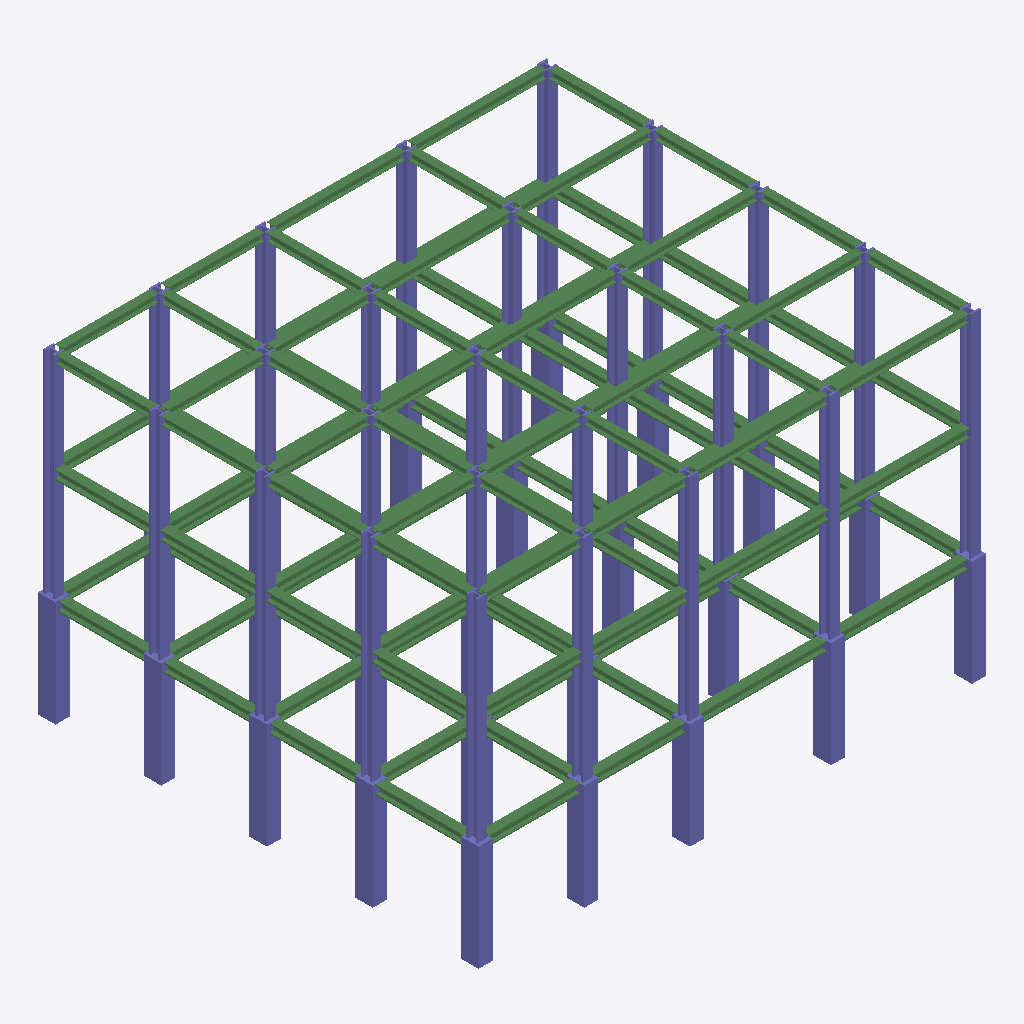
Isometric view of an IFC building model (IFC-SPF (STEP), schema IFC2X3, length unit foot), seen from the south-west, elements coloured by IFC class: 120 beams (green), 67 columns (violet).
Extent 21.9 m × 19.1 m × 13.7 m (x, y, z). Storeys (4): Cellar 1 at -4.57 m; Level 1 at 0.00 m; Level 2 at 4.88 m; Roof at 9.14 m. Elements (195): 120 IfcBeam, 75 IfcColumn.

HEADER;
FILE_DESCRIPTION(('ViewDefinition [CoordinationView_V2.0]'),'2;1');
FILE_NAME('Project Number','2022-03-14T13:45:09',(''),(''),'The EXPRESS Data Manager Version 5.02.0100.07 : 28 Aug 2013','22.0.2.392 - Exporter 22.0.2.392 - Alternate UI 22.0.2.392','');
FILE_SCHEMA(('IFC2X3'));
ENDSEC;
DATA;
#127=IFCPROJECT('3piU2sgIP858AhfEed7Yg5',#41,'Project Number',$,$,'Project Name','Project Status',(#119),#114);
#168=IFCSITE('3piU2sgIP858AhfEed7Yg7',#41,'Default',$,$,#167,$,$,.ELEMENT.,$,$,$,$,$);
#137=IFCBUILDING('3piU2sgIP858AhfEed7Yg4',#41,'',$,$,#32,$,'',.ELEMENT.,$,$,$);
#148=IFCBUILDINGSTOREY('3piU2sgIP858AhfEhOuS2T',#41,'Cellar 1',$,'Level:Story Level',#146,$,'Cellar 1',.ELEMENT.,-15.0);
#152=IFCBUILDINGSTOREY('3piU2sgIP858AhfEhOuTGM',#41,'Level 1',$,'Level:Story Level',#151,$,'Level 1',.ELEMENT.,0.0);
#158=IFCBUILDINGSTOREY('3piU2sgIP858AhfEhOuT_V',#41,'Level 2',$,'Level:Story Level',#157,$,'Level 2',.ELEMENT.,16.0);
#164=IFCBUILDINGSTOREY('3piU2sgIP858AhfEhOuVST',#41,'Roof',$,'Level:1/4" Head',#163,$,'Roof',.ELEMENT.,30.0);
#3064=IFCCOLUMN('3l18Z7iMz0M8U9usP0r$M0',#41,'Concrete-Rectangular-Column:24 x 30:287661',$,'Concrete-Rectangular-Column:24 x 30',#3063,#3058,'287661');
#2704=IFCCOLUMN('3l18Z7iMz0M8U9usP0r$Mq',#41,'Concrete-Rectangular-Column:24 x 30:287641',$,'Concrete-Rectangular-Column:24 x 30',#2703,#2698,'287641');
#2524=IFCCOLUMN('3l18Z7iMz0M8U9usP0r$MY',#41,'Concrete-Rectangular-Column:24 x 30:287631',$,'Concrete-Rectangular-Column:24 x 30',#2523,#2518,'287631');
#2884=IFCCOLUMN('3l18Z7iMz0M8U9usP0r$ME',#41,'Concrete-Rectangular-Column:24 x 30:287651',$,'Concrete-Rectangular-Column:24 x 30',#2883,#2878,'287651');
#3208=IFCCOLUMN('3l18Z7iMz0M8U9usP0r$MO',#41,'Concrete-Rectangular-Column:24 x 30:287669',$,'Concrete-Rectangular-Column:24 x 30',#3207,#3202,'287669');
#3136=IFCCOLUMN('3l18Z7iMz0M8U9usP0r$MS',#41,'Concrete-Rectangular-Column:24 x 30:287665',$,'Concrete-Rectangular-Column:24 x 30',#3135,#3130,'287665');
#3172=IFCCOLUMN('3l18Z7iMz0M8U9usP0r$MU',#41,'Concrete-Rectangular-Column:24 x 30:287667',$,'Concrete-Rectangular-Column:24 x 30',#3171,#3166,'287667');
#2335=IFCCOLUMN('3l18Z7iMz0M8U9usP0r$Me',#41,'Concrete-Rectangular-Column:24 x 30:287621',$,'Concrete-Rectangular-Column:24 x 30',#2333,#2328,'287621');
#3100=IFCCOLUMN('3l18Z7iMz0M8U9usP0r$M2',#41,'Concrete-Rectangular-Column:24 x 30:287663',$,'Concrete-Rectangular-Column:24 x 30',#3099,#3094,'287663');
#2848=IFCCOLUMN('3l18Z7iMz0M8U9usP0r$MC',#41,'Concrete-Rectangular-Column:24 x 30:287649',$,'Concrete-Rectangular-Column:24 x 30',#2847,#2842,'287649');
#2812=IFCCOLUMN('3l18Z7iMz0M8U9usP0r$Mo',#41,'Concrete-Rectangular-Column:24 x 30:287647',$,'Concrete-Rectangular-Column:24 x 30',#2811,#2806,'287647');
#1084=IFCCOLUMN('3l18Z7iMz0M8U9usP0r$R3',#41,'M_W-Wide Flange-Column:W360X634:286958',$,'M_W-Wide Flange-Column:W360X634',#1083,#1080,'286958');
#9769=IFCBEAM('3l18Z7iMz0M8U9usP0r$XQ',#41,'M_WWF-Welded Wide Flange:WWF400x362:290423',$,'M_WWF-Welded Wide Flange:WWF400x362',#9716,#9767,'290423');
#9852=IFCBEAM('3l18Z7iMz0M8U9usP0r$XK',#41,'M_WWF-Welded Wide Flange:WWF400x362:290425',$,'M_WWF-Welded Wide Flange:WWF400x362',#9799,#9850,'290425');
#911=IFCCOLUMN('3l18Z7iMz0M8U9usP0r$Rg',#41,'M_W-Wide Flange-Column:W360X634:286919',$,'M_W-Wide Flange-Column:W360X634',#910,#905,'286919');
#369=IFCCOLUMN('3l18Z7iMz0M8U9usP0ryhD',#41,'M_W-Wide Flange-Column:W360X634:285920',$,'M_W-Wide Flange-Column:W360X634',#367,#360,'285920');
#6453=IFCBEAM('3l18Z7iMz0M8U9usP0r$lq',#41,'M_WWF-Welded Wide Flange:WWF400x362:290265',$,'M_WWF-Welded Wide Flange:WWF400x362',#6400,#6451,'290265');
#561=IFCCOLUMN('3l18Z7iMz0M8U9usP0r$PQ',#41,'M_W-Wide Flange-Column:W360X634:286839',$,'M_W-Wide Flange-Column:W360X634',#560,#555,'286839');
#1189=IFCCOLUMN('3l18Z7iMz0M8U9usP0r$RP',#41,'M_W-Wide Flange-Column:W360X634:286964',$,'M_W-Wide Flange-Column:W360X634',#1188,#1183,'286964');
#6536=IFCBEAM('3l18Z7iMz0M8U9usP0r$ls',#41,'M_WWF-Welded Wide Flange:WWF400x362:290267',$,'M_WWF-Welded Wide Flange:WWF400x362',#6483,#6534,'290267');
#1154=IFCCOLUMN('3l18Z7iMz0M8U9usP0r$RV',#41,'M_W-Wide Flange-Column:W360X634:286962',$,'M_W-Wide Flange-Column:W360X634',#1153,#1148,'286962');
#1224=IFCCOLUMN('3l18Z7iMz0M8U9usP0r$RR',#41,'M_W-Wide Flange-Column:W360X634:286966',$,'M_W-Wide Flange-Column:W360X634',#1223,#1218,'286966');
#1119=IFCCOLUMN('3l18Z7iMz0M8U9usP0r$RT',#41,'M_W-Wide Flange-Column:W360X634:286960',$,'M_W-Wide Flange-Column:W360X634',#1118,#1113,'286960');
#736=IFCCOLUMN('3l18Z7iMz0M8U9usP0r$QD',#41,'M_W-Wide Flange-Column:W360X634:286880',$,'M_W-Wide Flange-Column:W360X634',#735,#730,'286880');
#2119=IFCCOLUMN('3l18Z7iMz0M8U9usP0r$UJ',#41,'M_W-Wide Flange-Column:W360X634:287166',$,'M_W-Wide Flange-Column:W360X634',#2118,#2113,'287166');
#13179=IFCBEAM('3l18Z7iMz0M8U9usP0r$Zy',#41,'M_WWF-Welded Wide Flange:WWF350x137:290513',$,'M_WWF-Welded Wide Flange:WWF350x137',#13126,#13177,'290513');
#13096=IFCBEAM('3l18Z7iMz0M8U9usP0r$ZY',#41,'M_WWF-Welded Wide Flange:WWF350x137:290511',$,'M_WWF-Welded Wide Flange:WWF350x137',#13043,#13094,'290511');
#11853=IFCBEAM('3l18Z7iMz0M8U9usP0r$YS',#41,'M_WWF-Welded Wide Flange:WWF350x137:290481',$,'M_WWF-Welded Wide Flange:WWF350x137',#11800,#11851,'290481');
#11770=IFCBEAM('3l18Z7iMz0M8U9usP0r$Y2',#41,'M_WWF-Welded Wide Flange:WWF350x137:290479',$,'M_WWF-Welded Wide Flange:WWF350x137',#11717,#11768,'290479');
#12185=IFCBEAM('3l18Z7iMz0M8U9usP0r$YK',#41,'M_WWF-Welded Wide Flange:WWF350x137:290489',$,'M_WWF-Welded Wide Flange:WWF350x137',#12132,#12183,'290489');
#12102=IFCBEAM('3l18Z7iMz0M8U9usP0r$YQ',#41,'M_WWF-Welded Wide Flange:WWF350x137:290487',$,'M_WWF-Welded Wide Flange:WWF350x137',#12049,#12100,'290487');
#12434=IFCBEAM('3l18Z7iMz0M8U9usP0r$YI',#41,'M_WWF-Welded Wide Flange:WWF350x137:290495',$,'M_WWF-Welded Wide Flange:WWF350x137',#12381,#12432,'290495');
#12517=IFCBEAM('3l18Z7iMz0M8U9usP0r$Zi',#41,'M_WWF-Welded Wide Flange:WWF350x137:290497',$,'M_WWF-Welded Wide Flange:WWF350x137',#12464,#12515,'290497');
#12766=IFCBEAM('3l18Z7iMz0M8U9usP0r$Zg',#41,'M_WWF-Welded Wide Flange:WWF350x137:290503',$,'M_WWF-Welded Wide Flange:WWF350x137',#12713,#12764,'290503');
#12849=IFCBEAM('3l18Z7iMz0M8U9usP0r$Za',#41,'M_WWF-Welded Wide Flange:WWF350x137:290505',$,'M_WWF-Welded Wide Flange:WWF350x137',#12796,#12847,'290505');
#1411=IFCCOLUMN('3l18Z7iMz0M8U9usP0r$Ux',#41,'M_W-Wide Flange-Column:W360X634:287126',$,'M_W-Wide Flange-Column:W360X634',#1409,#1404,'287126');
#1944=IFCCOLUMN('3l18Z7iMz0M8U9usP0r$UP',#41,'M_W-Wide Flange-Column:W360X634:287156',$,'M_W-Wide Flange-Column:W360X634',#1943,#1938,'287156');
#1594=IFCCOLUMN('3l18Z7iMz0M8U9usP0r$UD',#41,'M_W-Wide Flange-Column:W360X634:287136',$,'M_W-Wide Flange-Column:W360X634',#1593,#1588,'287136');
#2224=IFCCOLUMN('3l18Z7iMz0M8U9usP0r$Vf',#41,'M_W-Wide Flange-Column:W360X634:287172',$,'M_W-Wide Flange-Column:W360X634',#2223,#2218,'287172');
#2154=IFCCOLUMN('3l18Z7iMz0M8U9usP0r$Vj',#41,'M_W-Wide Flange-Column:W360X634:287168',$,'M_W-Wide Flange-Column:W360X634',#2153,#2148,'287168');
#2259=IFCCOLUMN('3l18Z7iMz0M8U9usP0r$Vh',#41,'M_W-Wide Flange-Column:W360X634:287174',$,'M_W-Wide Flange-Column:W360X634',#2258,#2253,'287174');
#2189=IFCCOLUMN('3l18Z7iMz0M8U9usP0r$Vl',#41,'M_W-Wide Flange-Column:W360X634:287170',$,'M_W-Wide Flange-Column:W360X634',#2188,#2183,'287170');
#1769=IFCCOLUMN('3l18Z7iMz0M8U9usP0r$U7',#41,'M_W-Wide Flange-Column:W360X634:287146',$,'M_W-Wide Flange-Column:W360X634',#1768,#1763,'287146');
#1874=IFCCOLUMN('3l18Z7iMz0M8U9usP0r$UT',#41,'M_W-Wide Flange-Column:W360X634:287152',$,'M_W-Wide Flange-Column:W360X634',#1873,#1868,'287152');
#1909=IFCCOLUMN('3l18Z7iMz0M8U9usP0r$UV',#41,'M_W-Wide Flange-Column:W360X634:287154',$,'M_W-Wide Flange-Column:W360X634',#1908,#1903,'287154');
#1979=IFCCOLUMN('3l18Z7iMz0M8U9usP0r$UR',#41,'M_W-Wide Flange-Column:W360X634:287158',$,'M_W-Wide Flange-Column:W360X634',#1978,#1973,'287158');
#2049=IFCCOLUMN('3l18Z7iMz0M8U9usP0r$UN',#41,'M_W-Wide Flange-Column:W360X634:287162',$,'M_W-Wide Flange-Column:W360X634',#2048,#2043,'287162');
#1734=IFCCOLUMN('3l18Z7iMz0M8U9usP0r$U5',#41,'M_W-Wide Flange-Column:W360X634:287144',$,'M_W-Wide Flange-Column:W360X634',#1733,#1728,'287144');
#1839=IFCCOLUMN('3l18Z7iMz0M8U9usP0r$U3',#41,'M_W-Wide Flange-Column:W360X634:287150',$,'M_W-Wide Flange-Column:W360X634',#1838,#1833,'287150');
#1699=IFCCOLUMN('3l18Z7iMz0M8U9usP0r$UB',#41,'M_W-Wide Flange-Column:W360X634:287142',$,'M_W-Wide Flange-Column:W360X634',#1698,#1693,'287142');
#2014=IFCCOLUMN('3l18Z7iMz0M8U9usP0r$UL',#41,'M_W-Wide Flange-Column:W360X634:287160',$,'M_W-Wide Flange-Column:W360X634',#2013,#2008,'287160');
#2084=IFCCOLUMN('3l18Z7iMz0M8U9usP0r$UH',#41,'M_W-Wide Flange-Column:W360X634:287164',$,'M_W-Wide Flange-Column:W360X634',#2083,#2078,'287164');
#1454=IFCCOLUMN('3l18Z7iMz0M8U9usP0r$Ur',#41,'M_W-Wide Flange-Column:W360X634:287128',$,'M_W-Wide Flange-Column:W360X634',#1453,#1448,'287128');
#1804=IFCCOLUMN('3l18Z7iMz0M8U9usP0r$U1',#41,'M_W-Wide Flange-Column:W360X634:287148',$,'M_W-Wide Flange-Column:W360X634',#1803,#1798,'287148');
#1664=IFCCOLUMN('3l18Z7iMz0M8U9usP0r$U9',#41,'M_W-Wide Flange-Column:W360X634:287140',$,'M_W-Wide Flange-Column:W360X634',#1663,#1658,'287140');
#2668=IFCCOLUMN('3l18Z7iMz0M8U9usP0r$Mw',#41,'Concrete-Rectangular-Column:24 x 30:287639',$,'Concrete-Rectangular-Column:24 x 30',#2667,#2662,'287639');
#2632=IFCCOLUMN('3l18Z7iMz0M8U9usP0r$Mu',#41,'Concrete-Rectangular-Column:24 x 30:287637',$,'Concrete-Rectangular-Column:24 x 30',#2631,#2626,'287637');
#1524=IFCCOLUMN('3l18Z7iMz0M8U9usP0r$Un',#41,'M_W-Wide Flange-Column:W360X634:287132',$,'M_W-Wide Flange-Column:W360X634',#1523,#1518,'287132');
#1559=IFCCOLUMN('3l18Z7iMz0M8U9usP0r$Up',#41,'M_W-Wide Flange-Column:W360X634:287134',$,'M_W-Wide Flange-Column:W360X634',#1558,#1553,'287134');
#1489=IFCCOLUMN('3l18Z7iMz0M8U9usP0r$Ut',#41,'M_W-Wide Flange-Column:W360X634:287130',$,'M_W-Wide Flange-Column:W360X634',#1488,#1483,'287130');
#1629=IFCCOLUMN('3l18Z7iMz0M8U9usP0r$UF',#41,'M_W-Wide Flange-Column:W360X634:287138',$,'M_W-Wide Flange-Column:W360X634',#1628,#1623,'287138');
#2992=IFCCOLUMN('3l18Z7iMz0M8U9usP0r$M4',#41,'Concrete-Rectangular-Column:24 x 30:287657',$,'Concrete-Rectangular-Column:24 x 30',#2991,#2986,'287657');
#2452=IFCCOLUMN('3l18Z7iMz0M8U9usP0r$Mc',#41,'Concrete-Rectangular-Column:24 x 30:287627',$,'Concrete-Rectangular-Column:24 x 30',#2451,#2446,'287627');
#841=IFCCOLUMN('3l18Z7iMz0M8U9usP0r$QB',#41,'M_W-Wide Flange-Column:W360X634:286886',$,'M_W-Wide Flange-Column:W360X634',#840,#835,'286886');
#876=IFCCOLUMN('3l18Z7iMz0M8U9usP0r$Q5',#41,'M_W-Wide Flange-Column:W360X634:286888',$,'M_W-Wide Flange-Column:W360X634',#875,#870,'286888');
#9603=IFCBEAM('3l18Z7iMz0M8U9usP0r$XU',#41,'M_WWF-Welded Wide Flange:WWF400x362:290419',$,'M_WWF-Welded Wide Flange:WWF400x362',#9550,#9601,'290419');
#9686=IFCBEAM('3l18Z7iMz0M8U9usP0r$XO',#41,'M_WWF-Welded Wide Flange:WWF400x362:290421',$,'M_WWF-Welded Wide Flange:WWF400x362',#9633,#9684,'290421');
#7532=IFCBEAM('3l18Z7iMz0M8U9usP0r$Xi',#41,'M_WWF-Welded Wide Flange:WWF400x362:290369',$,'M_WWF-Welded Wide Flange:WWF400x362',#7479,#7530,'290369');
#7117=IFCBEAM('3l18Z7iMz0M8U9usP0r$WQ',#41,'M_WWF-Welded Wide Flange:WWF400x362:290359',$,'M_WWF-Welded Wide Flange:WWF400x362',#7064,#7115,'290359');
#6702=IFCBEAM('3l18Z7iMz0M8U9usP0r$W0',#41,'M_WWF-Welded Wide Flange:WWF400x362:290349',$,'M_WWF-Welded Wide Flange:WWF400x362',#6649,#6700,'290349');
#7945=IFCBEAM('3l18Z7iMz0M8U9usP0r$Xc',#41,'M_WWF-Welded Wide Flange:WWF400x362:290379',$,'M_WWF-Welded Wide Flange:WWF400x362',#7892,#7943,'290379');
#6287=IFCBEAM('3l18Z7iMz0M8U9usP0r$lu',#41,'M_WWF-Welded Wide Flange:WWF400x362:290261',$,'M_WWF-Welded Wide Flange:WWF400x362',#6234,#6285,'290261');
#6370=IFCBEAM('3l18Z7iMz0M8U9usP0r$lw',#41,'M_WWF-Welded Wide Flange:WWF400x362:290263',$,'M_WWF-Welded Wide Flange:WWF400x362',#6317,#6368,'290263');
#3386=IFCBEAM('3l18Z7iMz0M8U9usP0r$r6',#41,'M_WWF-Welded Wide Flange:WWF400x362:289643',$,'M_WWF-Welded Wide Flange:WWF400x362',#3333,#3384,'289643');
#3801=IFCBEAM('3l18Z7iMz0M8U9usP0r$ga',#41,'M_WWF-Welded Wide Flange:WWF400x362:289929',$,'M_WWF-Welded Wide Flange:WWF400x362',#3748,#3799,'289929');
#4216=IFCBEAM('3l18Z7iMz0M8U9usP0r$gm',#41,'M_WWF-Welded Wide Flange:WWF400x362:289949',$,'M_WWF-Welded Wide Flange:WWF400x362',#4163,#4214,'289949');
#4629=IFCBEAM('3l18Z7iMz0M8U9usP0r$gS',#41,'M_WWF-Welded Wide Flange:WWF400x362:289969',$,'M_WWF-Welded Wide Flange:WWF400x362',#4576,#4627,'289969');
#4961=IFCBEAM('3l18Z7iMz0M8U9usP0r$gK',#41,'M_WWF-Welded Wide Flange:WWF400x362:289977',$,'M_WWF-Welded Wide Flange:WWF400x362',#4908,#4959,'289977');
#4878=IFCBEAM('3l18Z7iMz0M8U9usP0r$gQ',#41,'M_WWF-Welded Wide Flange:WWF400x362:289975',$,'M_WWF-Welded Wide Flange:WWF400x362',#4825,#4876,'289975');
#5625=IFCBEAM('3l18Z7iMz0M8U9usP0r$kO',#41,'M_WWF-Welded Wide Flange:WWF400x362:290229',$,'M_WWF-Welded Wide Flange:WWF400x362',#5572,#5623,'290229');
#3292=IFCBEAM('3l18Z7iMz0M8U9usP0r$qY',#41,'M_WWF-Welded Wide Flange:WWF400x362:289551',$,'M_WWF-Welded Wide Flange:WWF400x362',#3238,#3290,'289551');
#12930=IFCBEAM('3l18Z7iMz0M8U9usP0r$Zc',#41,'M_WWF-Welded Wide Flange:WWF350x137:290507',$,'M_WWF-Welded Wide Flange:WWF350x137',#12877,#12928,'290507');
#5293=IFCBEAM('3l18Z7iMz0M8U9usP0r$k8',#41,'M_WWF-Welded Wide Flange:WWF400x362:290213',$,'M_WWF-Welded Wide Flange:WWF400x362',#5240,#5291,'290213');
#5957=IFCBEAM('3l18Z7iMz0M8U9usP0r$le',#41,'M_WWF-Welded Wide Flange:WWF400x362:290245',$,'M_WWF-Welded Wide Flange:WWF400x362',#5904,#5955,'290245');
#13013=IFCBEAM('3l18Z7iMz0M8U9usP0r$ZW',#41,'M_WWF-Welded Wide Flange:WWF350x137:290509',$,'M_WWF-Welded Wide Flange:WWF350x137',#12960,#13011,'290509');
#4712=IFCBEAM('3l18Z7iMz0M8U9usP0r$gU',#41,'M_WWF-Welded Wide Flange:WWF400x362:289971',$,'M_WWF-Welded Wide Flange:WWF400x362',#4659,#4710,'289971');
#12351=IFCBEAM('3l18Z7iMz0M8U9usP0r$YG',#41,'M_WWF-Welded Wide Flange:WWF350x137:290493',$,'M_WWF-Welded Wide Flange:WWF350x137',#12298,#12349,'290493');
#4795=IFCBEAM('3l18Z7iMz0M8U9usP0r$gO',#41,'M_WWF-Welded Wide Flange:WWF400x362:289973',$,'M_WWF-Welded Wide Flange:WWF400x362',#4742,#4793,'289973');
#12268=IFCBEAM('3l18Z7iMz0M8U9usP0r$YM',#41,'M_WWF-Welded Wide Flange:WWF350x137:290491',$,'M_WWF-Welded Wide Flange:WWF350x137',#12215,#12266,'290491');
#12600=IFCBEAM('3l18Z7iMz0M8U9usP0r$Zk',#41,'M_WWF-Welded Wide Flange:WWF350x137:290499',$,'M_WWF-Welded Wide Flange:WWF350x137',#12547,#12598,'290499');
#11687=IFCBEAM('3l18Z7iMz0M8U9usP0r$Y0',#41,'M_WWF-Welded Wide Flange:WWF350x137:290477',$,'M_WWF-Welded Wide Flange:WWF350x137',#11634,#11685,'290477');
#9936=IFCBEAM('3l18Z7iMz0M8U9usP0r$Yk',#41,'M_WWF-Welded Wide Flange:WWF350x137:290435',$,'M_WWF-Welded Wide Flange:WWF350x137',#9882,#9934,'290435');
#10444=IFCBEAM('3l18Z7iMz0M8U9usP0r$YY',#41,'M_WWF-Welded Wide Flange:WWF350x137:290447',$,'M_WWF-Welded Wide Flange:WWF350x137',#10391,#10442,'290447');
#11936=IFCBEAM('3l18Z7iMz0M8U9usP0r$YU',#41,'M_WWF-Welded Wide Flange:WWF350x137:290483',$,'M_WWF-Welded Wide Flange:WWF350x137',#11883,#11934,'290483');
#12683=IFCBEAM('3l18Z7iMz0M8U9usP0r$Ze',#41,'M_WWF-Welded Wide Flange:WWF350x137:290501',$,'M_WWF-Welded Wide Flange:WWF350x137',#12630,#12681,'290501');
#10029=IFCBEAM('3l18Z7iMz0M8U9usP0r$Ye',#41,'M_WWF-Welded Wide Flange:WWF350x137:290437',$,'M_WWF-Welded Wide Flange:WWF350x137',#9976,#10027,'290437');
#12019=IFCBEAM('3l18Z7iMz0M8U9usP0r$YO',#41,'M_WWF-Welded Wide Flange:WWF350x137:290485',$,'M_WWF-Welded Wide Flange:WWF350x137',#11966,#12017,'290485');
#10859=IFCBEAM('3l18Z7iMz0M8U9usP0r$Yq',#41,'M_WWF-Welded Wide Flange:WWF350x137:290457',$,'M_WWF-Welded Wide Flange:WWF350x137',#10806,#10857,'290457');
#11272=IFCBEAM('3l18Z7iMz0M8U9usP0r$YE',#41,'M_WWF-Welded Wide Flange:WWF350x137:290467',$,'M_WWF-Welded Wide Flange:WWF350x137',#11219,#11270,'290467');
#11025=IFCBEAM('3l18Z7iMz0M8U9usP0r$Ym',#41,'M_WWF-Welded Wide Flange:WWF350x137:290461',$,'M_WWF-Welded Wide Flange:WWF350x137',#10972,#11023,'290461');
#11108=IFCBEAM('3l18Z7iMz0M8U9usP0r$Yo',#41,'M_WWF-Welded Wide Flange:WWF350x137:290463',$,'M_WWF-Welded Wide Flange:WWF350x137',#11055,#11106,'290463');
#10195=IFCBEAM('3l18Z7iMz0M8U9usP0r$Ya',#41,'M_WWF-Welded Wide Flange:WWF350x137:290441',$,'M_WWF-Welded Wide Flange:WWF350x137',#10142,#10193,'290441');
#10527=IFCBEAM('3l18Z7iMz0M8U9usP0r$Yy',#41,'M_WWF-Welded Wide Flange:WWF350x137:290449',$,'M_WWF-Welded Wide Flange:WWF350x137',#10474,#10525,'290449');
#11191=IFCBEAM('3l18Z7iMz0M8U9usP0r$YC',#41,'M_WWF-Welded Wide Flange:WWF350x137:290465',$,'M_WWF-Welded Wide Flange:WWF350x137',#11138,#11189,'290465');
#11355=IFCBEAM('3l18Z7iMz0M8U9usP0r$Y8',#41,'M_WWF-Welded Wide Flange:WWF350x137:290469',$,'M_WWF-Welded Wide Flange:WWF350x137',#11302,#11353,'290469');
#11604=IFCBEAM('3l18Z7iMz0M8U9usP0r$Y6',#41,'M_WWF-Welded Wide Flange:WWF350x137:290475',$,'M_WWF-Welded Wide Flange:WWF350x137',#11551,#11602,'290475');
#11438=IFCBEAM('3l18Z7iMz0M8U9usP0r$YA',#41,'M_WWF-Welded Wide Flange:WWF350x137:290471',$,'M_WWF-Welded Wide Flange:WWF350x137',#11385,#11436,'290471');
#10361=IFCBEAM('3l18Z7iMz0M8U9usP0r$YW',#41,'M_WWF-Welded Wide Flange:WWF350x137:290445',$,'M_WWF-Welded Wide Flange:WWF350x137',#10308,#10359,'290445');
#11521=IFCBEAM('3l18Z7iMz0M8U9usP0r$Y4',#41,'M_WWF-Welded Wide Flange:WWF350x137:290473',$,'M_WWF-Welded Wide Flange:WWF350x137',#11468,#11519,'290473');
#10278=IFCBEAM('3l18Z7iMz0M8U9usP0r$Yc',#41,'M_WWF-Welded Wide Flange:WWF350x137:290443',$,'M_WWF-Welded Wide Flange:WWF350x137',#10225,#10276,'290443');
#10112=IFCBEAM('3l18Z7iMz0M8U9usP0r$Yg',#41,'M_WWF-Welded Wide Flange:WWF350x137:290439',$,'M_WWF-Welded Wide Flange:WWF350x137',#10059,#10110,'290439');
#10610=IFCBEAM('3l18Z7iMz0M8U9usP0r$Y_',#41,'M_WWF-Welded Wide Flange:WWF350x137:290451',$,'M_WWF-Welded Wide Flange:WWF350x137',#10557,#10608,'290451');
#10942=IFCBEAM('3l18Z7iMz0M8U9usP0r$Ys',#41,'M_WWF-Welded Wide Flange:WWF350x137:290459',$,'M_WWF-Welded Wide Flange:WWF350x137',#10889,#10940,'290459');
#10776=IFCBEAM('3l18Z7iMz0M8U9usP0r$Yw',#41,'M_WWF-Welded Wide Flange:WWF350x137:290455',$,'M_WWF-Welded Wide Flange:WWF350x137',#10723,#10774,'290455');
#10693=IFCBEAM('3l18Z7iMz0M8U9usP0r$Yu',#41,'M_WWF-Welded Wide Flange:WWF350x137:290453',$,'M_WWF-Welded Wide Flange:WWF350x137',#10640,#10691,'290453');
#7034=IFCBEAM('3l18Z7iMz0M8U9usP0r$WO',#41,'M_WWF-Welded Wide Flange:WWF400x362:290357',$,'M_WWF-Welded Wide Flange:WWF400x362',#6981,#7032,'290357');
#6951=IFCBEAM('3l18Z7iMz0M8U9usP0r$WU',#41,'M_WWF-Welded Wide Flange:WWF400x362:290355',$,'M_WWF-Welded Wide Flange:WWF400x362',#6898,#6949,'290355');
#8194=IFCBEAM('3l18Z7iMz0M8U9usP0r$Xy',#41,'M_WWF-Welded Wide Flange:WWF400x362:290385',$,'M_WWF-Welded Wide Flange:WWF400x362',#8141,#8192,'290385');
#8277=IFCBEAM('3l18Z7iMz0M8U9usP0r$X_',#41,'M_WWF-Welded Wide Flange:WWF400x362:290387',$,'M_WWF-Welded Wide Flange:WWF400x362',#8224,#8275,'290387');
#7781=IFCBEAM('3l18Z7iMz0M8U9usP0r$Xg',#41,'M_WWF-Welded Wide Flange:WWF400x362:290375',$,'M_WWF-Welded Wide Flange:WWF400x362',#7728,#7779,'290375');
#7864=IFCBEAM('3l18Z7iMz0M8U9usP0r$Xa',#41,'M_WWF-Welded Wide Flange:WWF400x362:290377',$,'M_WWF-Welded Wide Flange:WWF400x362',#7811,#7862,'290377');
#8111=IFCBEAM('3l18Z7iMz0M8U9usP0r$XY',#41,'M_WWF-Welded Wide Flange:WWF400x362:290383',$,'M_WWF-Welded Wide Flange:WWF400x362',#8058,#8109,'290383');
#8028=IFCBEAM('3l18Z7iMz0M8U9usP0r$XW',#41,'M_WWF-Welded Wide Flange:WWF400x362:290381',$,'M_WWF-Welded Wide Flange:WWF400x362',#7975,#8026,'290381');
#7449=IFCBEAM('3l18Z7iMz0M8U9usP0r$WI',#41,'M_WWF-Welded Wide Flange:WWF400x362:290367',$,'M_WWF-Welded Wide Flange:WWF400x362',#7396,#7447,'290367');
#7366=IFCBEAM('3l18Z7iMz0M8U9usP0r$WG',#41,'M_WWF-Welded Wide Flange:WWF400x362:290365',$,'M_WWF-Welded Wide Flange:WWF400x362',#7313,#7364,'290365');
#9273=IFCBEAM('3l18Z7iMz0M8U9usP0r$X6',#41,'M_WWF-Welded Wide Flange:WWF400x362:290411',$,'M_WWF-Welded Wide Flange:WWF400x362',#9220,#9271,'290411');
#8609=IFCBEAM('3l18Z7iMz0M8U9usP0r$Xs',#41,'M_WWF-Welded Wide Flange:WWF400x362:290395',$,'M_WWF-Welded Wide Flange:WWF400x362',#8556,#8607,'290395');
#6619=IFCBEAM('3l18Z7iMz0M8U9usP0r$W6',#41,'M_WWF-Welded Wide Flange:WWF400x362:290347',$,'M_WWF-Welded Wide Flange:WWF400x362',#6566,#6617,'290347');
#8941=IFCBEAM('3l18Z7iMz0M8U9usP0r$XE',#41,'M_WWF-Welded Wide Flange:WWF400x362:290403',$,'M_WWF-Welded Wide Flange:WWF400x362',#8888,#8939,'290403');
#3028=IFCCOLUMN('3l18Z7iMz0M8U9usP0r$M6',#41,'Concrete-Rectangular-Column:24 x 30:287659',$,'Concrete-Rectangular-Column:24 x 30',#3027,#3022,'287659');
#2488=IFCCOLUMN('3l18Z7iMz0M8U9usP0r$MW',#41,'Concrete-Rectangular-Column:24 x 30:287629',$,'Concrete-Rectangular-Column:24 x 30',#2487,#2482,'287629');
#701=IFCCOLUMN('3l18Z7iMz0M8U9usP0r$PI',#41,'M_W-Wide Flange-Column:W360X634:286847',$,'M_W-Wide Flange-Column:W360X634',#700,#695,'286847');
#666=IFCCOLUMN('3l18Z7iMz0M8U9usP0r$PG',#41,'M_W-Wide Flange-Column:W360X634:286845',$,'M_W-Wide Flange-Column:W360X634',#665,#660,'286845');
#1051=IFCCOLUMN('3l18Z7iMz0M8U9usP0r$RY',#41,'M_W-Wide Flange-Column:W360X634:286927',$,'M_W-Wide Flange-Column:W360X634',#1050,#1045,'286927');
#1016=IFCCOLUMN('3l18Z7iMz0M8U9usP0r$RW',#41,'M_W-Wide Flange-Column:W360X634:286925',$,'M_W-Wide Flange-Column:W360X634',#1015,#1010,'286925');
#491=IFCCOLUMN('3l18Z7iMz0M8U9usP0ryYz',#41,'M_W-Wide Flange-Column:W360X634:286352',$,'M_W-Wide Flange-Column:W360X634',#490,#485,'286352');
#526=IFCCOLUMN('3l18Z7iMz0M8U9usP0ryZG',#41,'M_W-Wide Flange-Column:W360X634:286461',$,'M_W-Wide Flange-Column:W360X634',#525,#520,'286461');
#4050=IFCBEAM('3l18Z7iMz0M8U9usP0r$gY',#41,'M_WWF-Welded Wide Flange:WWF400x362:289935',$,'M_WWF-Welded Wide Flange:WWF400x362',#3997,#4048,'289935');
#3718=IFCBEAM('3l18Z7iMz0M8U9usP0r$eg',#41,'M_WWF-Welded Wide Flange:WWF400x362:289799',$,'M_WWF-Welded Wide Flange:WWF400x362',#3665,#3716,'289799');
#4465=IFCBEAM('3l18Z7iMz0M8U9usP0r$gE',#41,'M_WWF-Welded Wide Flange:WWF400x362:289955',$,'M_WWF-Welded Wide Flange:WWF400x362',#4412,#4463,'289955');
#3635=IFCBEAM('3l18Z7iMz0M8U9usP0r$tM',#41,'M_WWF-Welded Wide Flange:WWF400x362:289787',$,'M_WWF-Welded Wide Flange:WWF400x362',#3582,#3633,'289787');
#4548=IFCBEAM('3l18Z7iMz0M8U9usP0r$g8',#41,'M_WWF-Welded Wide Flange:WWF400x362:289957',$,'M_WWF-Welded Wide Flange:WWF400x362',#4495,#4546,'289957');
#4133=IFCBEAM('3l18Z7iMz0M8U9usP0r$gy',#41,'M_WWF-Welded Wide Flange:WWF400x362:289937',$,'M_WWF-Welded Wide Flange:WWF400x362',#4080,#4131,'289937');
#2560=IFCCOLUMN('3l18Z7iMz0M8U9usP0r$My',#41,'Concrete-Rectangular-Column:24 x 30:287633',$,'Concrete-Rectangular-Column:24 x 30',#2559,#2554,'287633');
#8443=IFCBEAM('3l18Z7iMz0M8U9usP0r$Xw',#41,'M_WWF-Welded Wide Flange:WWF400x362:290391',$,'M_WWF-Welded Wide Flange:WWF400x362',#8390,#8441,'290391');
#8526=IFCBEAM('3l18Z7iMz0M8U9usP0r$Xq',#41,'M_WWF-Welded Wide Flange:WWF400x362:290393',$,'M_WWF-Welded Wide Flange:WWF400x362',#8473,#8524,'290393');
#9107=IFCBEAM('3l18Z7iMz0M8U9usP0r$XA',#41,'M_WWF-Welded Wide Flange:WWF400x362:290407',$,'M_WWF-Welded Wide Flange:WWF400x362',#9054,#9105,'290407');
#9190=IFCBEAM('3l18Z7iMz0M8U9usP0r$X4',#41,'M_WWF-Welded Wide Flange:WWF400x362:290409',$,'M_WWF-Welded Wide Flange:WWF400x362',#9137,#9188,'290409');
#9522=IFCBEAM('3l18Z7iMz0M8U9usP0r$XS',#41,'M_WWF-Welded Wide Flange:WWF400x362:290417',$,'M_WWF-Welded Wide Flange:WWF400x362',#9469,#9520,'290417');
#9439=IFCBEAM('3l18Z7iMz0M8U9usP0r$X2',#41,'M_WWF-Welded Wide Flange:WWF400x362:290415',$,'M_WWF-Welded Wide Flange:WWF400x362',#9386,#9437,'290415');
#8858=IFCBEAM('3l18Z7iMz0M8U9usP0r$XC',#41,'M_WWF-Welded Wide Flange:WWF400x362:290401',$,'M_WWF-Welded Wide Flange:WWF400x362',#8805,#8856,'290401');
#8775=IFCBEAM('3l18Z7iMz0M8U9usP0r$Xo',#41,'M_WWF-Welded Wide Flange:WWF400x362:290399',$,'M_WWF-Welded Wide Flange:WWF400x362',#8722,#8773,'290399');
#2740=IFCCOLUMN('3l18Z7iMz0M8U9usP0r$Ms',#41,'Concrete-Rectangular-Column:24 x 30:287643',$,'Concrete-Rectangular-Column:24 x 30',#2739,#2734,'287643');
#2380=IFCCOLUMN('3l18Z7iMz0M8U9usP0r$Mg',#41,'Concrete-Rectangular-Column:24 x 30:287623',$,'Concrete-Rectangular-Column:24 x 30',#2379,#2374,'287623');
#2416=IFCCOLUMN('3l18Z7iMz0M8U9usP0r$Ma',#41,'Concrete-Rectangular-Column:24 x 30:287625',$,'Concrete-Rectangular-Column:24 x 30',#2415,#2410,'287625');
#2776=IFCCOLUMN('3l18Z7iMz0M8U9usP0r$Mm',#41,'Concrete-Rectangular-Column:24 x 30:287645',$,'Concrete-Rectangular-Column:24 x 30',#2775,#2770,'287645');
#2920=IFCCOLUMN('3l18Z7iMz0M8U9usP0r$M8',#41,'Concrete-Rectangular-Column:24 x 30:287653',$,'Concrete-Rectangular-Column:24 x 30',#2919,#2914,'287653');
#2596=IFCCOLUMN('3l18Z7iMz0M8U9usP0r$M_',#41,'Concrete-Rectangular-Column:24 x 30:287635',$,'Concrete-Rectangular-Column:24 x 30',#2595,#2590,'287635');
#2956=IFCCOLUMN('3l18Z7iMz0M8U9usP0r$MA',#41,'Concrete-Rectangular-Column:24 x 30:287655',$,'Concrete-Rectangular-Column:24 x 30',#2955,#2950,'287655');
#6206=IFCBEAM('3l18Z7iMz0M8U9usP0r$lc',#41,'M_WWF-Welded Wide Flange:WWF400x362:290251',$,'M_WWF-Welded Wide Flange:WWF400x362',#6153,#6204,'290251');
#6123=IFCBEAM('3l18Z7iMz0M8U9usP0r$la',#41,'M_WWF-Welded Wide Flange:WWF400x362:290249',$,'M_WWF-Welded Wide Flange:WWF400x362',#6070,#6121,'290249');
#7200=IFCBEAM('3l18Z7iMz0M8U9usP0r$WK',#41,'M_WWF-Welded Wide Flange:WWF400x362:290361',$,'M_WWF-Welded Wide Flange:WWF400x362',#7147,#7198,'290361');
#6785=IFCBEAM('3l18Z7iMz0M8U9usP0r$W2',#41,'M_WWF-Welded Wide Flange:WWF400x362:290351',$,'M_WWF-Welded Wide Flange:WWF400x362',#6732,#6783,'290351');
#6868=IFCBEAM('3l18Z7iMz0M8U9usP0r$WS',#41,'M_WWF-Welded Wide Flange:WWF400x362:290353',$,'M_WWF-Welded Wide Flange:WWF400x362',#6815,#6866,'290353');
#7698=IFCBEAM('3l18Z7iMz0M8U9usP0r$Xe',#41,'M_WWF-Welded Wide Flange:WWF400x362:290373',$,'M_WWF-Welded Wide Flange:WWF400x362',#7645,#7696,'290373');
#7283=IFCBEAM('3l18Z7iMz0M8U9usP0r$WM',#41,'M_WWF-Welded Wide Flange:WWF400x362:290363',$,'M_WWF-Welded Wide Flange:WWF400x362',#7230,#7281,'290363');
#7615=IFCBEAM('3l18Z7iMz0M8U9usP0r$Xk',#41,'M_WWF-Welded Wide Flange:WWF400x362:290371',$,'M_WWF-Welded Wide Flange:WWF400x362',#7562,#7613,'290371');
#9024=IFCBEAM('3l18Z7iMz0M8U9usP0r$X8',#41,'M_WWF-Welded Wide Flange:WWF400x362:290405',$,'M_WWF-Welded Wide Flange:WWF400x362',#8971,#9022,'290405');
#9356=IFCBEAM('3l18Z7iMz0M8U9usP0r$X0',#41,'M_WWF-Welded Wide Flange:WWF400x362:290413',$,'M_WWF-Welded Wide Flange:WWF400x362',#9303,#9354,'290413');
#8692=IFCBEAM('3l18Z7iMz0M8U9usP0r$Xm',#41,'M_WWF-Welded Wide Flange:WWF400x362:290397',$,'M_WWF-Welded Wide Flange:WWF400x362',#8639,#8690,'290397');
#8360=IFCBEAM('3l18Z7iMz0M8U9usP0r$Xu',#41,'M_WWF-Welded Wide Flange:WWF400x362:290389',$,'M_WWF-Welded Wide Flange:WWF400x362',#8307,#8358,'290389');
#4299=IFCBEAM('3l18Z7iMz0M8U9usP0r$go',#41,'M_WWF-Welded Wide Flange:WWF400x362:289951',$,'M_WWF-Welded Wide Flange:WWF400x362',#4246,#4297,'289951');
#6040=IFCBEAM('3l18Z7iMz0M8U9usP0r$lg',#41,'M_WWF-Welded Wide Flange:WWF400x362:290247',$,'M_WWF-Welded Wide Flange:WWF400x362',#5987,#6038,'290247');
#3469=IFCBEAM('3l18Z7iMz0M8U9usP0r$tE',#41,'M_WWF-Welded Wide Flange:WWF400x362:289763',$,'M_WWF-Welded Wide Flange:WWF400x362',#3416,#3467,'289763');
#3884=IFCBEAM('3l18Z7iMz0M8U9usP0r$gc',#41,'M_WWF-Welded Wide Flange:WWF400x362:289931',$,'M_WWF-Welded Wide Flange:WWF400x362',#3831,#3882,'289931');
#5044=IFCBEAM('3l18Z7iMz0M8U9usP0r$iW',#41,'M_WWF-Welded Wide Flange:WWF400x362:290061',$,'M_WWF-Welded Wide Flange:WWF400x362',#4991,#5042,'290061');
#4382=IFCBEAM('3l18Z7iMz0M8U9usP0r$gC',#41,'M_WWF-Welded Wide Flange:WWF400x362:289953',$,'M_WWF-Welded Wide Flange:WWF400x362',#4329,#4380,'289953');
#5376=IFCBEAM('3l18Z7iMz0M8U9usP0r$kA',#41,'M_WWF-Welded Wide Flange:WWF400x362:290215',$,'M_WWF-Welded Wide Flange:WWF400x362',#5323,#5374,'290215');
#5708=IFCBEAM('3l18Z7iMz0M8U9usP0r$kQ',#41,'M_WWF-Welded Wide Flange:WWF400x362:290231',$,'M_WWF-Welded Wide Flange:WWF400x362',#5655,#5706,'290231');
#5459=IFCBEAM('3l18Z7iMz0M8U9usP0r$k4',#41,'M_WWF-Welded Wide Flange:WWF400x362:290217',$,'M_WWF-Welded Wide Flange:WWF400x362',#5406,#5457,'290217');
#5127=IFCBEAM('3l18Z7iMz0M8U9usP0r$iw',#41,'M_WWF-Welded Wide Flange:WWF400x362:290071',$,'M_WWF-Welded Wide Flange:WWF400x362',#5074,#5125,'290071');
#5791=IFCBEAM('3l18Z7iMz0M8U9usP0r$kK',#41,'M_WWF-Welded Wide Flange:WWF400x362:290233',$,'M_WWF-Welded Wide Flange:WWF400x362',#5738,#5789,'290233');
#3967=IFCBEAM('3l18Z7iMz0M8U9usP0r$gW',#41,'M_WWF-Welded Wide Flange:WWF400x362:289933',$,'M_WWF-Welded Wide Flange:WWF400x362',#3914,#3965,'289933');
#3552=IFCBEAM('3l18Z7iMz0M8U9usP0r$t2',#41,'M_WWF-Welded Wide Flange:WWF400x362:289775',$,'M_WWF-Welded Wide Flange:WWF400x362',#3499,#3550,'289775');
#5874=IFCBEAM('3l18Z7iMz0M8U9usP0r$kM',#41,'M_WWF-Welded Wide Flange:WWF400x362:290235',$,'M_WWF-Welded Wide Flange:WWF400x362',#5821,#5872,'290235');
#5542=IFCBEAM('3l18Z7iMz0M8U9usP0r$k6',#41,'M_WWF-Welded Wide Flange:WWF400x362:290219',$,'M_WWF-Welded Wide Flange:WWF400x362',#5489,#5540,'290219');
#5210=IFCBEAM('3l18Z7iMz0M8U9usP0r$iC',#41,'M_WWF-Welded Wide Flange:WWF400x362:290081',$,'M_WWF-Welded Wide Flange:WWF400x362',#5157,#5208,'290081');
ENDSEC;